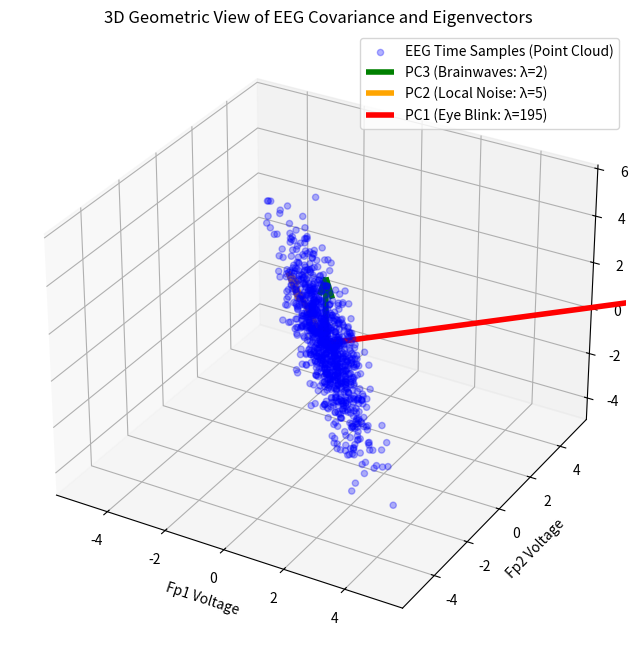
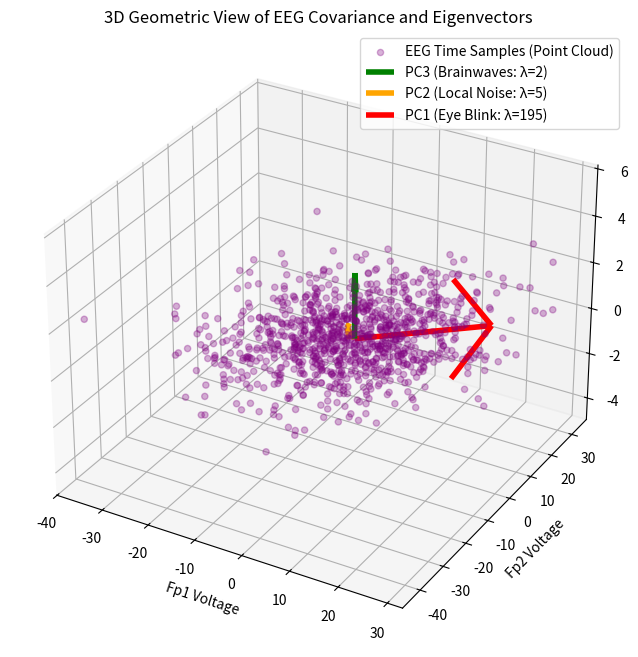

These charts were generated, in order, by the following Python code:
import numpy as np
import matplotlib.pyplot as plt
import pandas as pd

# Define our mathematical Covariance matrix
cov = np.array([[100, 95, 0],
                [95, 100, 0],
                [0, 0, 2]])
mean = [0, 0, 0]
eigenvalues, eigenvectors = np.linalg.eigh(cov)


# Generate 1000 data points (time samples) mimicking this exact geometry
np.random.seed(42)
data = np.random.multivariate_normal(mean, cov, 1000)
data_new_base = data @ eigenvectors
data_new_base[:, 2] = 0
data_new_base = data_new_base @ eigenvectors.T

pd.DataFrame(data).to_json("raw_data.json")
pd.DataFrame(data_new_base).to_json("new_data.json")
# Extract axes
Rp1 = data[:, 0]
Rp2 = data[:, 1]
Q1 = data[:, 2]

Fp1 = data_new_base[:, 0]
Fp2 = data_new_base[:, 1]
O1 = data_new_base[:, 2]

# Plotting the Point Cloud
fig = plt.figure(figsize=(10, 8))
fig1 = plt.figure(figsize=(10, 8))
ax = fig.add_subplot(111, projection='3d')
bx = fig1.add_subplot(111, projection='3d')
ax.scatter(Fp1, Fp2, O1, alpha=0.3, color='blue', label='EEG Time Samples (Point Cloud)')
bx.scatter(Rp1, Rp2, Q1, alpha=0.3, color='purple', label='EEG Time Samples (Point Cloud)')
# Plotting the Eigenvectors (scaled by the square root of eigenvalues for visual length)


colors = ['green', 'orange', 'red']
labels = ['PC3 (Brainwaves: λ=2)', 'PC2 (Local Noise: λ=5)', 'PC1 (Eye Blink: λ=195)']

# eigh returns eigenvalues in ascending order, so index 2 is the largest
for i in range(3):
    vec = eigenvectors[:, i]
    val = eigenvalues[i]
    length = np.sqrt(val) * 2  # Scaling for visibility
    ax.quiver(0, 0, 0, vec[0]*length, vec[1]*length, vec[2]*length,
              color=colors[i], linewidth=4, label=labels[i])
    bx.quiver(0, 0, 0, vec[0] * length, vec[1] * length, vec[2] * length,
              color=colors[i], linewidth=4, label=labels[i])

ax.set_xlabel('Fp1 Voltage')
ax.set_ylabel('Fp2 Voltage')
ax.set_zlabel('O1 Voltage')
ax.set_title('3D Geometric View of EEG Covariance and Eigenvectors')
ax.legend()
bx.set_xlabel('Fp1 Voltage')
bx.set_ylabel('Fp2 Voltage')
bx.set_zlabel('O1 Voltage')
bx.set_title('3D Geometric View of EEG Covariance and Eigenvectors')
bx.legend()
plt.show()
